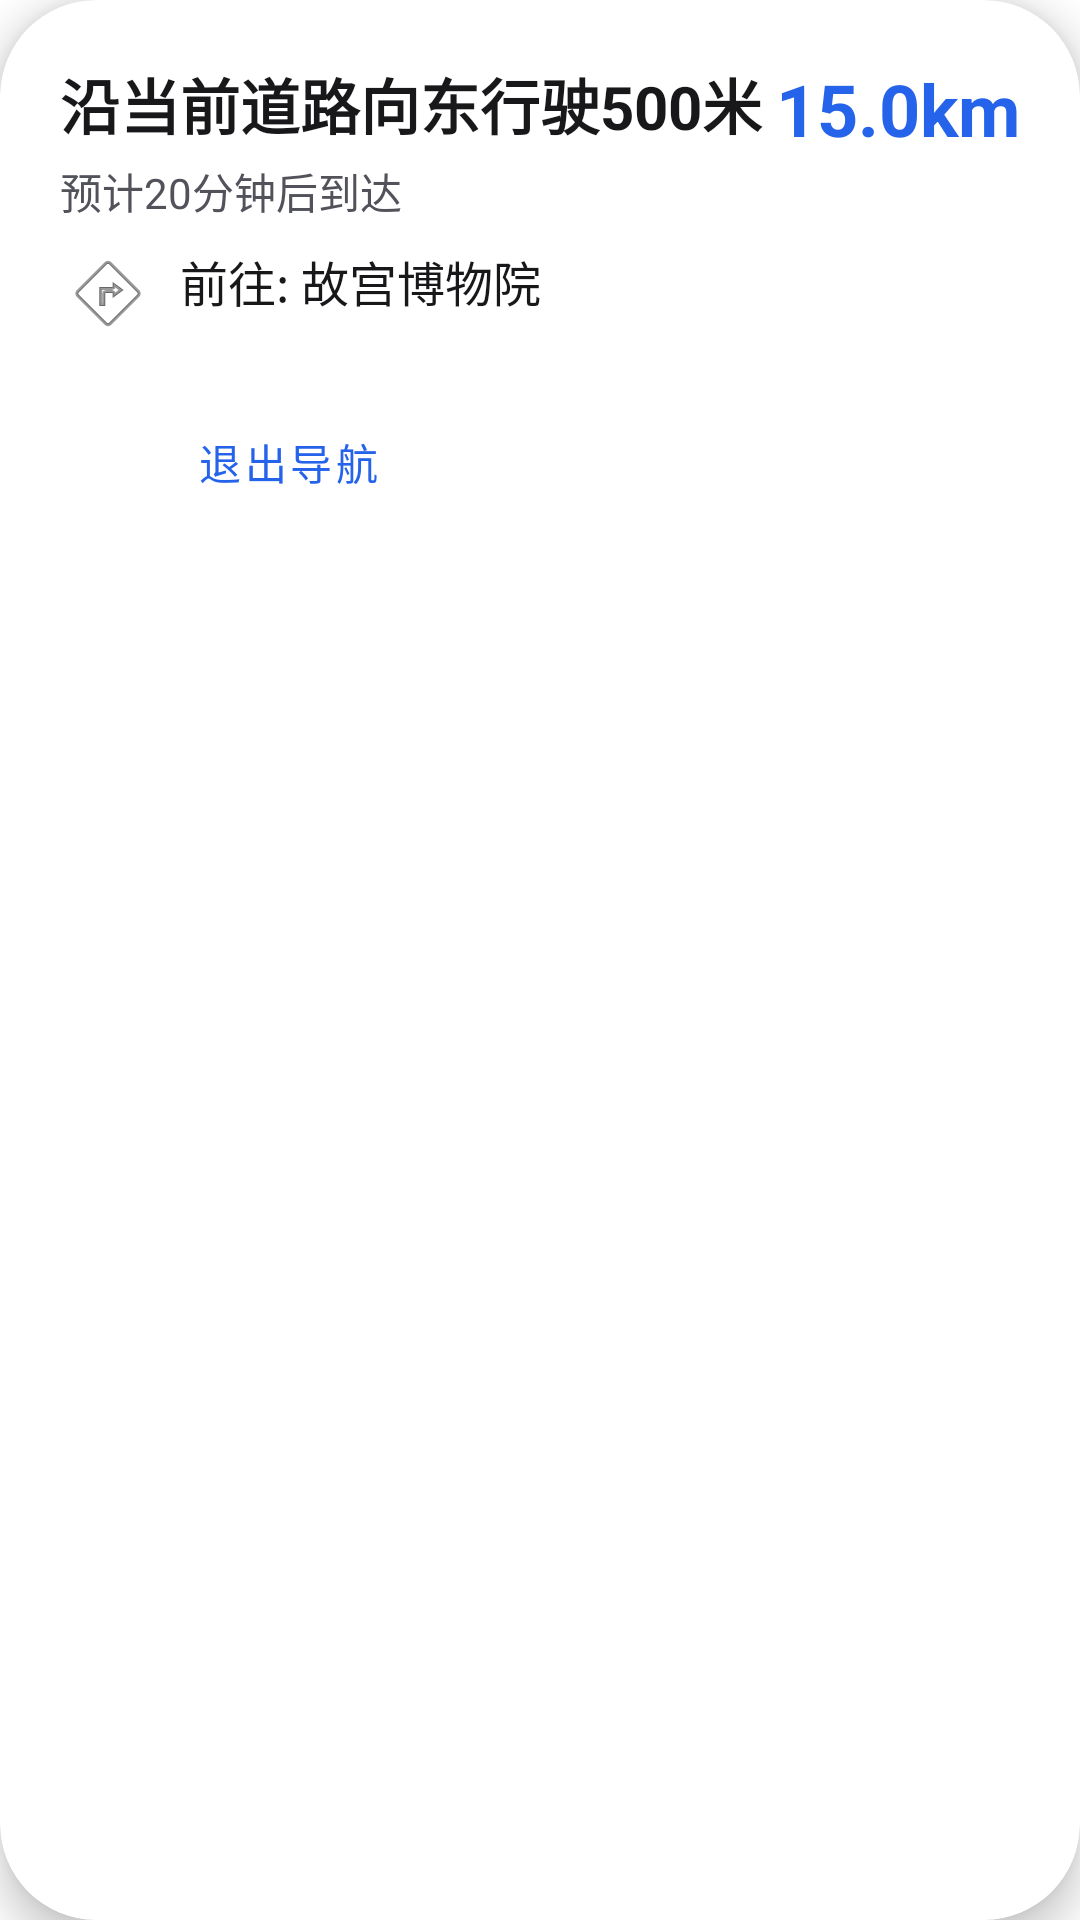

Write the Android layout XML for this screen, with the resource values it uses.
<!-- AndroidManifest.xml: application theme Theme.XiaoXinNav -->
<!-- res/layout/navigating_panel.xml -->
<?xml version="1.0" encoding="utf-8"?>
<androidx.cardview.widget.CardView xmlns:android="http://schemas.android.com/apk/res/android"
    xmlns:app="http://schemas.android.com/apk/res-auto"
    android:layout_width="match_parent"
    android:layout_height="wrap_content"
    android:layout_margin="16dp"
    app:cardCornerRadius="@dimen/card_corner_radius_large"
    app:cardElevation="@dimen/elevation_lg">

    <androidx.constraintlayout.widget.ConstraintLayout
        android:layout_width="match_parent"
        android:layout_height="wrap_content"
        android:padding="@dimen/nav_panel_padding">

        
        <TextView
            android:id="@+id/nav_current_instruction"
            android:layout_width="0dp"
            android:layout_height="wrap_content"
            android:text="沿当前道路向东行驶500米"
            android:textSize="20sp"
            android:textColor="@color/text_primary"
            android:textStyle="bold"
            android:layout_marginBottom="@dimen/spacing_sm"
            app:layout_constraintStart_toStartOf="parent"
            app:layout_constraintEnd_toStartOf="@id/nav_distance"
            app:layout_constraintTop_toTopOf="parent" />

        
        <TextView
            android:id="@+id/nav_distance"
            android:layout_width="wrap_content"
            android:layout_height="wrap_content"
            android:text="15.0km"
            android:textSize="24sp"
            android:textColor="@color/blue_600"
            android:textStyle="bold"
            app:layout_constraintEnd_toEndOf="parent"
            app:layout_constraintTop_toTopOf="parent" />

        
        <TextView
            android:id="@+id/nav_eta"
            android:layout_width="wrap_content"
            android:layout_height="wrap_content"
            android:text="预计20分钟后到达"
            android:textSize="14sp"
            android:textColor="@color/text_secondary"
            android:layout_marginTop="4dp"
            app:layout_constraintStart_toStartOf="parent"
            app:layout_constraintTop_toBottomOf="@id/nav_current_instruction" />

        
        <TextView
            android:id="@+id/nav_destination"
            android:layout_width="0dp"
            android:layout_height="wrap_content"
            android:text="前往: 故宫博物院"
            android:textSize="16sp"
            android:textColor="@color/text_primary"
            android:layout_marginTop="@dimen/spacing_sm"
            android:drawableStart="@android:drawable/ic_menu_directions"
            android:drawablePadding="8dp"
            app:layout_constraintStart_toStartOf="parent"
            app:layout_constraintEnd_toEndOf="parent"
            app:layout_constraintTop_toBottomOf="@id/nav_eta" />

        
        <LinearLayout
            android:id="@+id/nav_actions"
            android:layout_width="match_parent"
            android:layout_height="wrap_content"
            android:orientation="horizontal"
            android:layout_marginTop="@dimen/spacing_md"
            app:layout_constraintStart_toStartOf="parent"
            app:layout_constraintEnd_toEndOf="parent"
            app:layout_constraintTop_toBottomOf="@id/nav_destination">

            <Button
                android:id="@+id/btn_exit_nav"
                android:layout_width="0dp"
                android:layout_height="wrap_content"
                android:layout_weight="1"
                android:text="退出导航"
                style="@style/XiaoXinButtonOutlined" />

            <Button
                android:id="@+id/btn_nav_details"
                android:layout_width="0dp"
                android:layout_height="wrap_content"
                android:layout_weight="1"
                android:layout_marginStart="@dimen/spacing_md"
                android:text="查看详情"
                style="@style/XiaoXinButton" />

        </LinearLayout>

    </androidx.constraintlayout.widget.ConstraintLayout>

</androidx.cardview.widget.CardView>
<!-- resources referenced by this layout -->
<resources>
  <color name="blue_600">#2563EB</color>
  <color name="text_primary">#18181B</color>
  <color name="text_secondary">#52525B</color>
  <dimen name="card_corner_radius_large">32dp</dimen>
  <dimen name="elevation_lg">8dp</dimen>
  <dimen name="nav_panel_padding">20dp</dimen>
  <dimen name="spacing_md">16dp</dimen>
  <dimen name="spacing_sm">8dp</dimen>
  <style name="XiaoXinButton" parent="Widget.MaterialComponents.Button">
          <item name="android:textColor">@color/white</item>
          <item name="backgroundTint">@color/blue_600</item>
          <item name="cornerRadius">@dimen/button_corner_radius</item>
      </style>
  <style name="XiaoXinButtonOutlined" parent="Widget.MaterialComponents.Button.OutlinedButton">
          <item name="android:textColor">@color/blue_600</item>
          <item name="strokeColor">@color/blue_600</item>
          <item name="cornerRadius">@dimen/button_corner_radius</item>
      </style>
  <style name="Theme.XiaoXinNav" parent="Theme.MaterialComponents.DayNight.NoActionBar">
          <item name="colorPrimary">@color/blue_600</item>
          <item name="colorPrimaryVariant">@color/blue_700</item>
          <item name="colorOnPrimary">@color/white</item>
          <item name="colorSecondary">@color/zinc_500</item>
          <item name="colorSecondaryVariant">@color/zinc_600</item>
          <item name="colorOnSecondary">@color/white</item>
          <item name="colorError">@color/error</item>
          <item name="colorOnError">@color/white</item>
          <item name="colorSurface">@color/background_secondary</item>
          <item name="colorOnSurface">@color/text_primary</item>
          <item name="android:colorBackground">@color/background_primary</item>
          <item name="colorOnBackground">@color/text_primary</item>
  
          
          <item name="android:statusBarColor">@android:color/transparent</item>
          <item name="android:windowLightStatusBar">true</item>
  
          
          <item name="android:navigationBarColor">@android:color/transparent</item>
  
          
      </style>
  <color name="white">#FFFFFFFF</color>
  <dimen name="button_corner_radius">16dp</dimen>
  <color name="blue_700">#1D4ED8</color>
  <color name="zinc_500">#71717A</color>
  <color name="zinc_600">#52525B</color>
  <color name="error">#EF4444</color>
  <color name="background_secondary">#FFFFFF</color>
  <color name="background_primary">#F4F7FB</color>
</resources>
